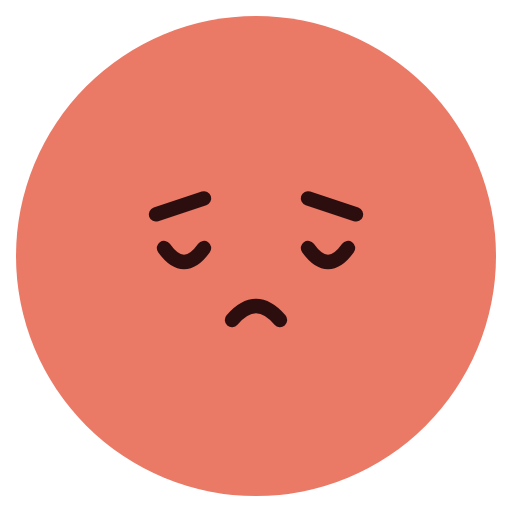
t = 0.00 s
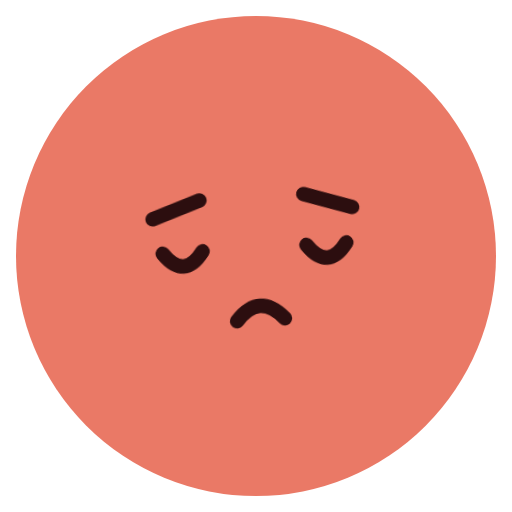
t = 0.72 s
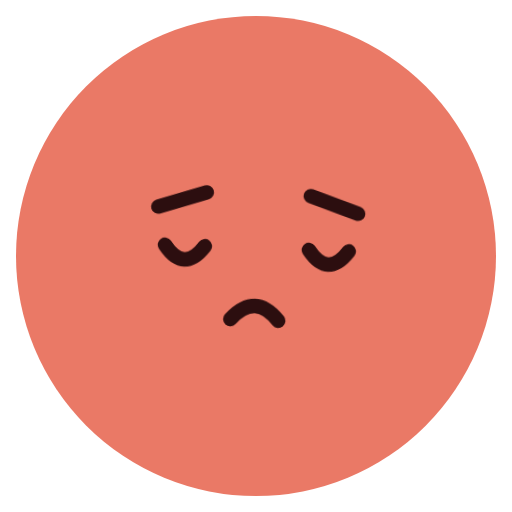
t = 1.63 s
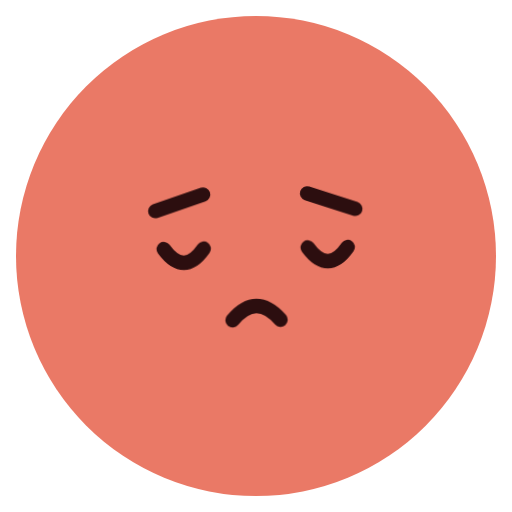
t = 2.40 s
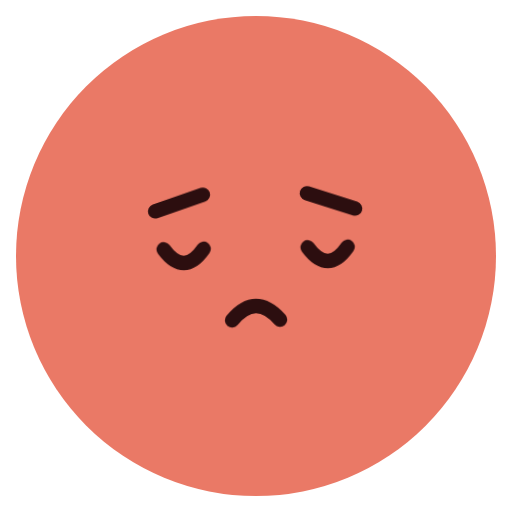
t = 3.18 s
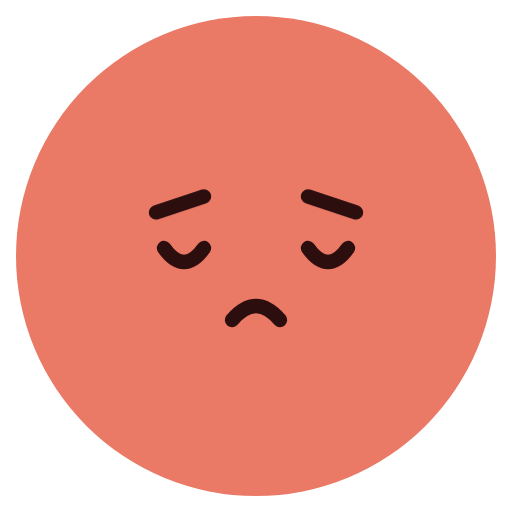
t = 4.13 s

The animated SVG that drew these frames (rendered in a browser with its animation timeline set to each time). Animation: 3 CSS @keyframes rules; one cycle of 4.80 s, repeats indefinitely.

<svg xmlns="http://www.w3.org/2000/svg" class="emoji f-regretful" viewBox="0 0 64 64" width="64" height="64" role="img" aria-label="Regretful"><style>.f-regretful .pose{transform-origin:32px 34px;animation:f-regretful-pose 4.8s ease-in-out infinite}@keyframes f-regretful-pose{0%,72%,100%{transform:rotate(0)}24%{transform:rotate(-5deg)}40%{transform:rotate(5deg)}56%{transform:rotate(-3deg)}}.f-regretful .brows{animation:f-regretful-brows 4.8s ease-in-out infinite}@keyframes f-regretful-brows{0%,100%{transform:translateY(0)}40%,70%{transform:translateY(-.55px)}}.f-regretful .lip-motion{transform-origin:0 0;animation:f-regretful-lip-motion 2.4s ease-in-out infinite}@keyframes f-regretful-lip-motion{0%,65%,100%{transform:translateX(0)}20%,36%,52%{transform:translateX(-.35px)}28%,44%,60%{transform:translateX(.35px)}}@media(prefers-reduced-motion:reduce){.f-regretful *{animation:none!important}}</style><ellipse cx="32" cy="32" rx="30" ry="30" fill="#EA7966" class=""/><g class="pose"><g class="brows"><path d="M19.5 26.8L25.5 24.8 M38.5 24.8L44.5 26.8" fill="none" stroke="#2C0E0F" stroke-width="1.8" stroke-linecap="round" stroke-linejoin="round" class=""/></g><g class="gaze"><g class="" transform="translate(23 31)"><path d="M-2.5 0Q0 3.5 2.5 0" fill="none" stroke="#2C0E0F" stroke-width="1.8" stroke-linecap="round" stroke-linejoin="round" class=""/></g><g class="" transform="translate(41 31)"><path d="M-2.5 0Q0 3.5 2.5 0" fill="none" stroke="#2C0E0F" stroke-width="1.8" stroke-linecap="round" stroke-linejoin="round" class=""/></g></g><g class="" transform="translate(32 39)"><g class="lip-motion"><path d="M-3 1Q0-2.5 3 1" fill="none" stroke="#2C0E0F" stroke-width="1.8" stroke-linecap="round" stroke-linejoin="round" class=""/></g></g></g></svg>
